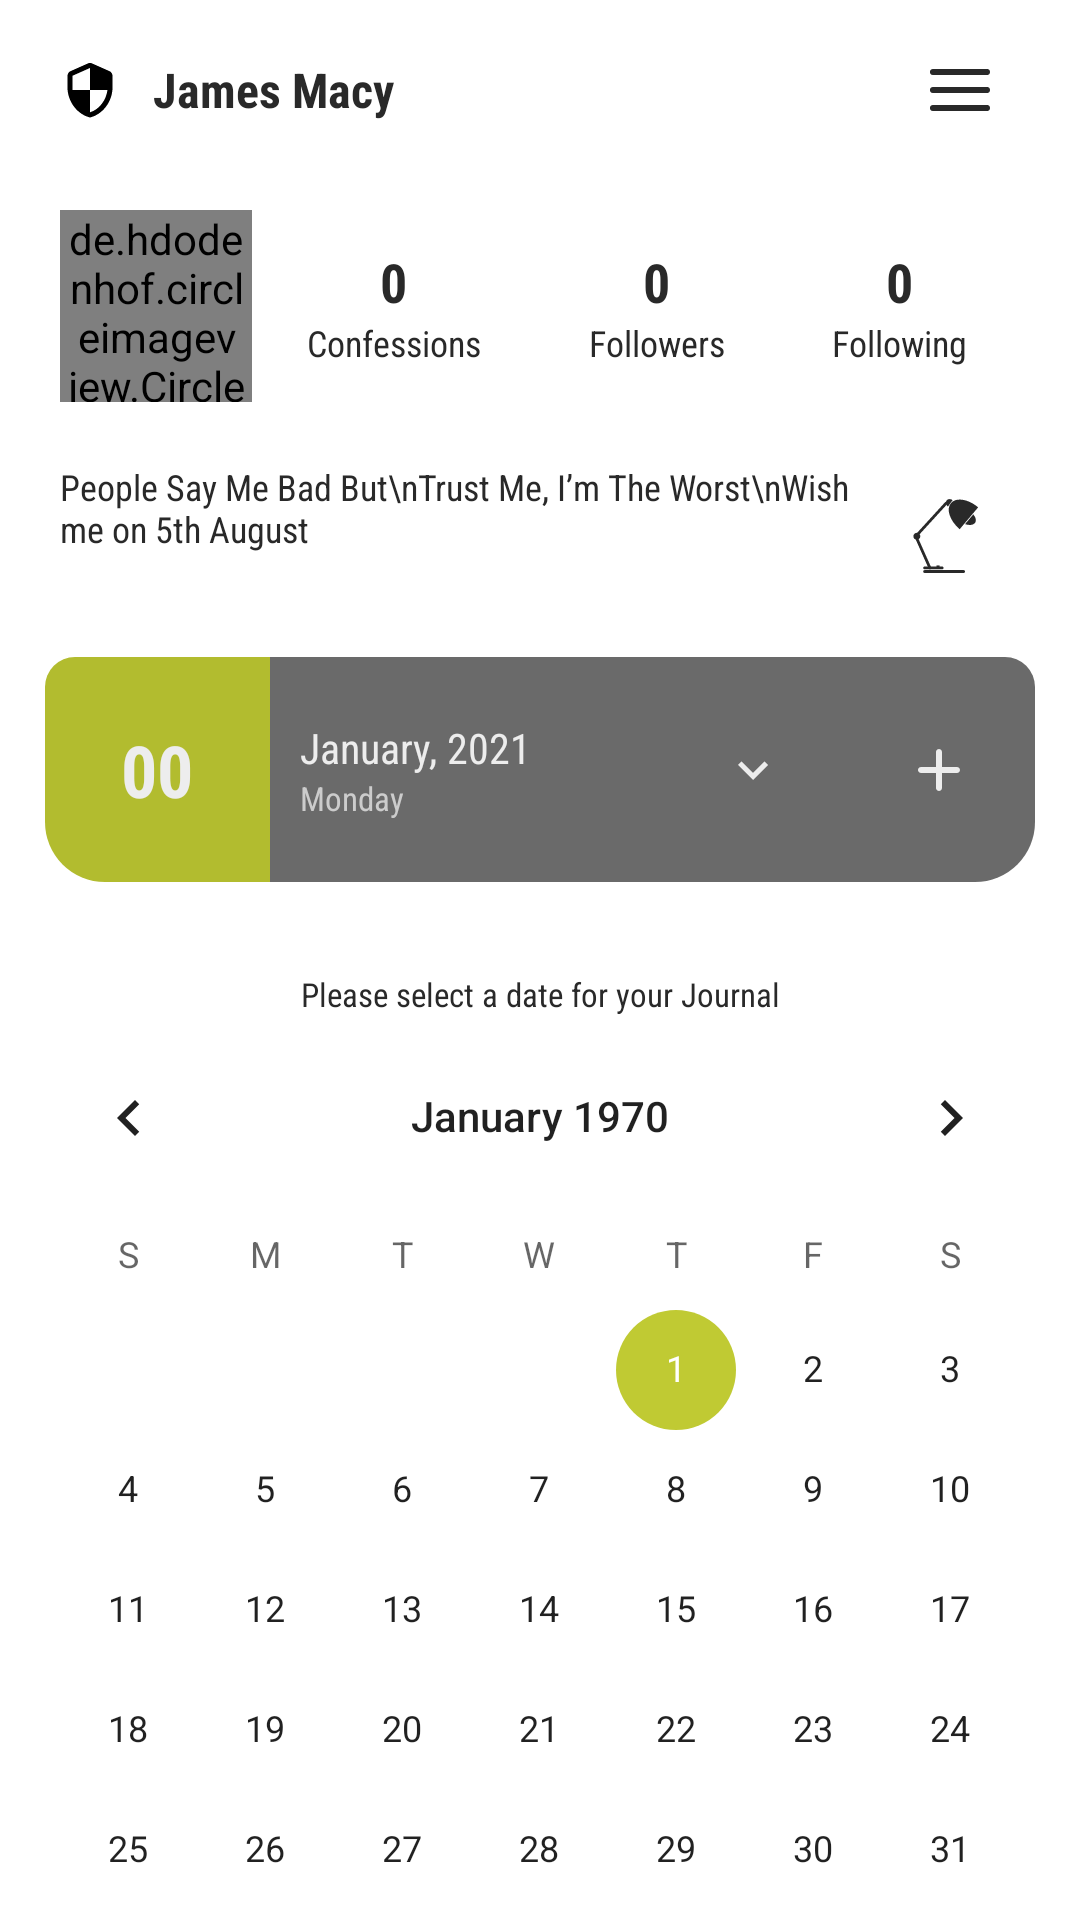

Layout XML and referenced resources for this Android screen:
<!-- AndroidManifest.xml: application theme Theme.Confess -->
<!-- res/layout/fragment_profile.xml -->
<?xml version="1.0" encoding="utf-8"?>
<androidx.appcompat.widget.LinearLayoutCompat
    xmlns:android="http://schemas.android.com/apk/res/android"
    android:layout_width="match_parent"
    android:layout_height="match_parent"
    xmlns:tools="http://schemas.android.com/tools"
    xmlns:app="http://schemas.android.com/apk/res-auto"
    android:orientation="vertical"
    tools:context=".ui.profile.ProfileFragment"
    tools:ignore="HardcodedText,RtlSymmetry">

    <LinearLayout
        android:layout_width="match_parent"
        android:layout_height="wrap_content"
        android:orientation="horizontal"
        android:paddingStart="20dp"
        android:paddingEnd="20dp"
        android:paddingTop="10dp">

        <TextView
            android:layout_width="0dp"
            android:layout_height="match_parent"
            android:layout_weight="1"
            android:fontFamily="sans-serif-condensed"
            android:gravity="center_vertical"
            android:text="   James Macy"
            android:textColor="@color/grey_001"
            android:textSize="16sp"
            android:textStyle="bold"
            android:drawableStart="@drawable/ic_round_security_20"/>

        <ImageButton
            android:layout_width="40dp"
            android:layout_height="40dp"
            android:background="?actionBarItemBackground"
            android:src="@drawable/ic_profile_settings_tab"
            android:contentDescription="Edit Bio"/>

    </LinearLayout>

    <androidx.appcompat.widget.LinearLayoutCompat
        android:layout_width="match_parent"
        android:layout_height="wrap_content"
        android:padding="20dp"
        android:orientation="horizontal">

        <de.hdodenhof.circleimageview.CircleImageView
            android:layout_width="64dp"
            android:layout_height="64dp"
            android:src="@color/grey_002"
            app:civ_border_width="1px"
            app:civ_border_color="@color/accent_001"/>

        <GridLayout
            android:layout_width="match_parent"
            android:layout_height="match_parent"
            android:rowCount="2"
            android:columnCount="3">

            <TextView
                android:layout_width="wrap_content"
                android:layout_height="wrap_content"
                android:text="0"
                android:textSize="18sp"
                android:textColor="@color/grey_001"
                android:textStyle="bold"
                android:fontFamily="sans-serif-condensed"
                android:gravity="center|bottom"
                android:layout_columnWeight="1"
                android:layout_rowWeight="1"
                android:layout_row="0"
                android:layout_column="0"/>

            <TextView
                android:layout_width="wrap_content"
                android:layout_height="wrap_content"
                android:text="0"
                android:textSize="18sp"
                android:textColor="@color/grey_001"
                android:textStyle="bold"
                android:fontFamily="sans-serif-condensed"
                android:gravity="center|bottom"
                android:layout_columnWeight="1"
                android:layout_rowWeight="1"
                android:layout_row="0"
                android:layout_column="1"/>

            <TextView
                android:layout_width="wrap_content"
                android:layout_height="wrap_content"
                android:text="0"
                android:textSize="18sp"
                android:textColor="@color/grey_001"
                android:textStyle="bold"
                android:fontFamily="sans-serif-condensed"
                android:gravity="center|bottom"
                android:layout_columnWeight="1"
                android:layout_rowWeight="1"
                android:layout_row="0"
                android:layout_column="2"/>

            <TextView
                android:layout_width="wrap_content"
                android:layout_height="wrap_content"
                android:text="Confessions"
                android:textSize="12sp"
                android:textColor="@color/grey_001"
                android:fontFamily="sans-serif-condensed"
                android:gravity="center|top"
                android:layout_columnWeight="1"
                android:layout_rowWeight="1"
                android:layout_row="1"
                android:layout_column="0"/>

            <TextView
                android:layout_width="wrap_content"
                android:layout_height="wrap_content"
                android:text="Followers"
                android:textSize="12sp"
                android:textColor="@color/grey_001"
                android:fontFamily="sans-serif-condensed"
                android:gravity="center|top"
                android:layout_columnWeight="1"
                android:layout_rowWeight="1"
                android:layout_row="1"
                android:layout_column="1"/>

            <TextView
                android:layout_width="wrap_content"
                android:layout_height="wrap_content"
                android:text="Following"
                android:textSize="12sp"
                android:textColor="@color/grey_001"
                android:fontFamily="sans-serif-condensed"
                android:gravity="center|top"
                android:layout_columnWeight="1"
                android:layout_rowWeight="1"
                android:layout_row="1"
                android:layout_column="2"/>

        </GridLayout>

    </androidx.appcompat.widget.LinearLayoutCompat>

    <androidx.appcompat.widget.LinearLayoutCompat
        android:layout_width="match_parent"
        android:layout_height="wrap_content"
        android:paddingStart="20dp"
        android:paddingEnd="20dp"
        android:orientation="horizontal">

        <TextView
            android:layout_width="match_parent"
            android:layout_height="wrap_content"
            android:text="People Say Me Bad But\nTrust Me, I’m The Worst\nWish me on 5th August"
            android:textSize="12sp"
            android:textColor="@color/grey_001"
            android:layout_weight="1"
            android:minLines="1"
            android:maxLines="5"
            android:gravity="center_vertical"
            android:fontFamily="sans-serif-condensed"/>

        <androidx.appcompat.widget.AppCompatImageButton
            android:layout_width="50dp"
            android:layout_height="50dp"
            android:layout_gravity="bottom"
            android:background="?actionBarItemBackground"
            android:src="@drawable/ic_table_lamp"/>

    </androidx.appcompat.widget.LinearLayoutCompat>

    <LinearLayout
        android:layout_width="match_parent"
        android:layout_height="wrap_content"
        android:orientation="horizontal"
        android:layout_margin="15dp"
        android:gravity="center">

        <TextView
            android:id="@+id/MPJFMiniViewDate"
            android:layout_width="75dp"
            android:layout_height="75dp"
            android:text="00"
            android:textColor="@color/white_001"
            android:textSize="24sp"
            android:textStyle="bold"
            android:padding="10dp"
            android:background="@drawable/left_bottom_corner_radius_with_accent"
            android:fontFamily="sans-serif-condensed"
            android:gravity="center" />

        <androidx.appcompat.widget.LinearLayoutCompat
            android:layout_width="match_parent"
            android:layout_height="match_parent"
            android:orientation="horizontal"
            android:background="@drawable/right_bottom_corner_radius_with_grey">

            <LinearLayout
                android:layout_width="0dp"
                android:layout_height="match_parent"
                android:layout_weight="1"
                android:orientation="vertical"
                android:gravity="center"
                android:paddingStart="10dp">

                <TextView
                    android:id="@+id/MPJFMiniViewYear"
                    android:layout_width="match_parent"
                    android:layout_height="wrap_content"
                    android:fontFamily="sans-serif-condensed"
                    android:text="January, 2021"
                    android:layout_gravity="bottom"
                    android:textColor="@color/white_001"
                    android:textSize="14sp" />

                <TextView
                    android:id="@+id/MPJFMiniViewDay"
                    android:layout_width="match_parent"
                    android:layout_height="wrap_content"
                    android:fontFamily="sans-serif-condensed"
                    android:text="Monday"
                    android:textColor="@color/white_002"
                    android:textSize="11sp" />
            </LinearLayout>

            <ImageButton
                android:id="@+id/MPJFCalendarViewSwitch"
                android:layout_width="wrap_content"
                android:layout_height="match_parent"
                android:padding="20dp"
                android:clickable="true"

                android:background="?actionBarItemBackground"
                android:src="@drawable/ic_baseline_keyboard_arrow_down_20"/>

            <ImageButton
                android:id="@+id/MPJFMiniViewAddJournal"
                android:layout_width="wrap_content"
                android:layout_height="match_parent"
                android:padding="20dp"
                android:clickable="true"
                android:background="?actionBarItemBackground"
                android:src="@drawable/ic_round_add_20"/>

        </androidx.appcompat.widget.LinearLayoutCompat>

    </LinearLayout>

    <androidx.appcompat.widget.LinearLayoutCompat
        android:id="@+id/MPJFCalendarView"
        android:layout_width="match_parent"
        android:layout_height="wrap_content"
        android:orientation="vertical"
        android:visibility="visible">

        <TextView
            android:layout_width="match_parent"
            android:layout_height="wrap_content"
            android:fontFamily="sans-serif-condensed"
            android:text="Please select a date for your Journal"
            android:textColor="@color/grey_001"
            android:gravity="center"
            android:paddingStart="20dp"
            android:paddingEnd="20dp"
            android:paddingTop="15dp"
            android:textSize="11sp" />

        <CalendarView
            android:layout_width="match_parent"
            android:layout_height="match_parent"/>

    </androidx.appcompat.widget.LinearLayoutCompat>



</androidx.appcompat.widget.LinearLayoutCompat>
<!-- resources referenced by this layout -->
<resources>
  <color name="accent_001">#C0CA33</color>
  <color name="grey_001">#292929</color>
  <color name="grey_002">#6A6A6A</color>
  <color name="white_001">#EDEDED</color>
  <color name="white_002">#CCCCCC</color>
  <!-- drawable ic_baseline_keyboard_arrow_down_20 (drawable) -->
  <vector android:height="20dp"
      android:viewportHeight="24" android:viewportWidth="24"
      android:width="20dp" xmlns:android="http://schemas.android.com/apk/res/android">
      <path android:fillColor="@color/white_001" android:pathData="M7.41,8.59L12,13.17l4.59,-4.58L18,10l-6,6 -6,-6 1.41,-1.41z"/>
  </vector>
  <!-- drawable ic_profile_settings_tab (drawable) -->
  <vector xmlns:android="http://schemas.android.com/apk/res/android"
      android:width="24dp"
      android:height="24dp"
      android:viewportWidth="24"
      android:viewportHeight="24">
    <path
        android:pathData="M3,12H21M3,6H21M3,18H21"
        android:strokeLineJoin="round"
        android:strokeWidth="2"
        android:fillColor="@color/grey_001"
        android:strokeColor="@color/grey_001"
        android:strokeLineCap="round"/>
  </vector>
  <!-- drawable ic_round_add_20 (drawable) -->
  <vector android:height="24dp"
      android:viewportHeight="24" android:viewportWidth="24"
      android:width="24dp" xmlns:android="http://schemas.android.com/apk/res/android">
      <path android:fillColor="@color/white_001" android:pathData="M18,13h-5v5c0,0.55 -0.45,1 -1,1s-1,-0.45 -1,-1v-5H6c-0.55,0 -1,-0.45 -1,-1s0.45,-1 1,-1h5V6c0,-0.55 0.45,-1 1,-1s1,0.45 1,1v5h5c0.55,0 1,0.45 1,1s-0.45,1 -1,1z"/>
  </vector>
  <!-- drawable ic_round_security_20 (drawable) -->
  <vector android:height="20dp" android:tint="#000000"
      android:viewportHeight="24" android:viewportWidth="24"
      android:width="20dp" xmlns:android="http://schemas.android.com/apk/res/android">
      <path android:fillColor="@color/grey_001" android:pathData="M11.19,1.36l-7,3.11C3.47,4.79 3,5.51 3,6.3V11c0,5.55 3.84,10.74 9,12 5.16,-1.26 9,-6.45 9,-12V6.3c0,-0.79 -0.47,-1.51 -1.19,-1.83l-7,-3.11c-0.51,-0.23 -1.11,-0.23 -1.62,0zM12,11.99h7c-0.53,4.12 -3.28,7.79 -7,8.94V12H5V6.3l7,-3.11v8.8z"/>
  </vector>
  <!-- drawable left_bottom_corner_radius_with_accent (drawable) -->
  <?xml version="1.0" encoding="UTF-8"?>
  <shape xmlns:android="http://schemas.android.com/apk/res/android">
      <solid android:color="@color/accent_002"/>
  
  
  
  
  
  
  
  
  
      <corners
          android:bottomRightRadius="0dp"
          android:bottomLeftRadius="20dp"
          android:topLeftRadius="10dp"
          android:topRightRadius="0dp"/>
  </shape>
  <!-- drawable right_bottom_corner_radius_with_grey (drawable-v24) -->
  <?xml version="1.0" encoding="UTF-8"?>
  <shape xmlns:android="http://schemas.android.com/apk/res/android">
      <solid android:color="@color/grey_002"/>
  
  
  
  
  
  
  
  
  
      <corners
          android:bottomRightRadius="20dp"
          android:bottomLeftRadius="0dp"
          android:topLeftRadius="0dp"
          android:topRightRadius="10dp"/>
  </shape>
  <style name="Theme.Confess" parent="Theme.MaterialComponents.DayNight.NoActionBar">
          
          <item name="colorPrimary">@color/grey_001</item>
          <item name="colorPrimaryVariant">@color/grey_002</item>
          <item name="colorOnPrimary">@color/white</item>
          
          <item name="colorSecondary">@color/teal_200</item>
          <item name="colorSecondaryVariant">@color/teal_700</item>
          <item name="colorOnSecondary">@color/black</item>
          
          <item name="android:statusBarColor" tools:targetApi="l">?attr/colorPrimaryVariant</item>
          
      </style>
  <color name="accent_002">#B2BC2F</color>
  <color name="white">#FFFFFFFF</color>
  <color name="teal_200">#C0CA33</color>
  <color name="teal_700">#B2BC2F</color>
  <color name="black">#FF000000</color>
</resources>
